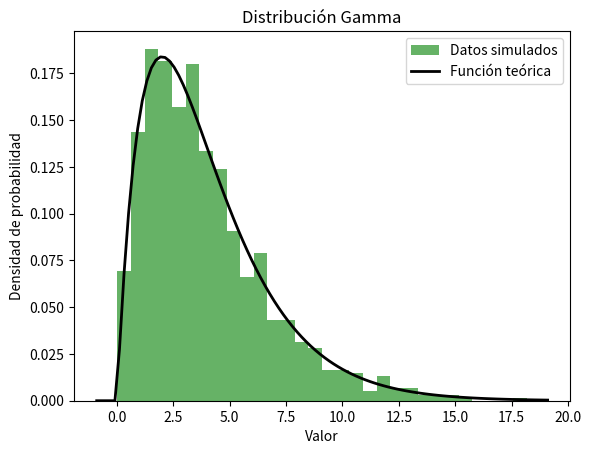

Recreate this plot in Python.
import numpy as np
import matplotlib.pyplot as plt
from scipy.stats import gamma

def transform_uniform_to_gamma(uniform_samples, k, theta):
    # Aplicamos la función inversa de la CDF de la distribución gamma
    return gamma.ppf(uniform_samples, a=k, scale=theta)

# Parámetros de la distribución gamma deseada
k = 2.0
theta = 2.0

# Generamos una muestra de números aleatorios uniformemente distribuidos
uniform_samples = np.random.rand(1000)

# Transformamos la muestra uniforme en una muestra gamma
gamma_samples = transform_uniform_to_gamma(uniform_samples, k, theta)

# Graficamos los resultados
plt.hist(gamma_samples, bins=30, density=True, alpha=0.6, color='g', label='Datos simulados')

# Graficamos la función teórica
xmin, xmax = plt.xlim()
x = np.linspace(xmin, xmax, 100)
p = gamma.pdf(x, a=k, scale=theta)
plt.plot(x, p, 'k', linewidth=2, label='Función teórica')

# Configuración de la gráfica
plt.xlabel('Valor')
plt.ylabel('Densidad de probabilidad')
plt.title('Distribución Gamma')
plt.legend()

# Mostrar la gráfica
plt.show()